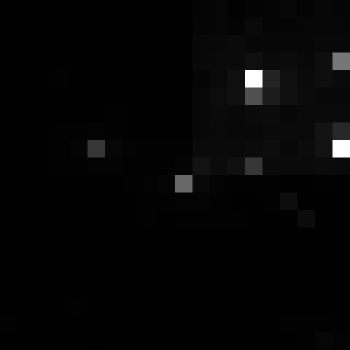

Source data for this figure (header and first rows):
, xmin, ymin, lat, lon, area, perimeter, max_nanowatts, min_nanowatts, moonlight_illumination, clear_sky_confidence, mean_nanowatts
0, 1118, 3069, -6.49, -6.49, 1.0, 0.0, 36.42, 0.1266, 11.82, 0.0, 0.8854
